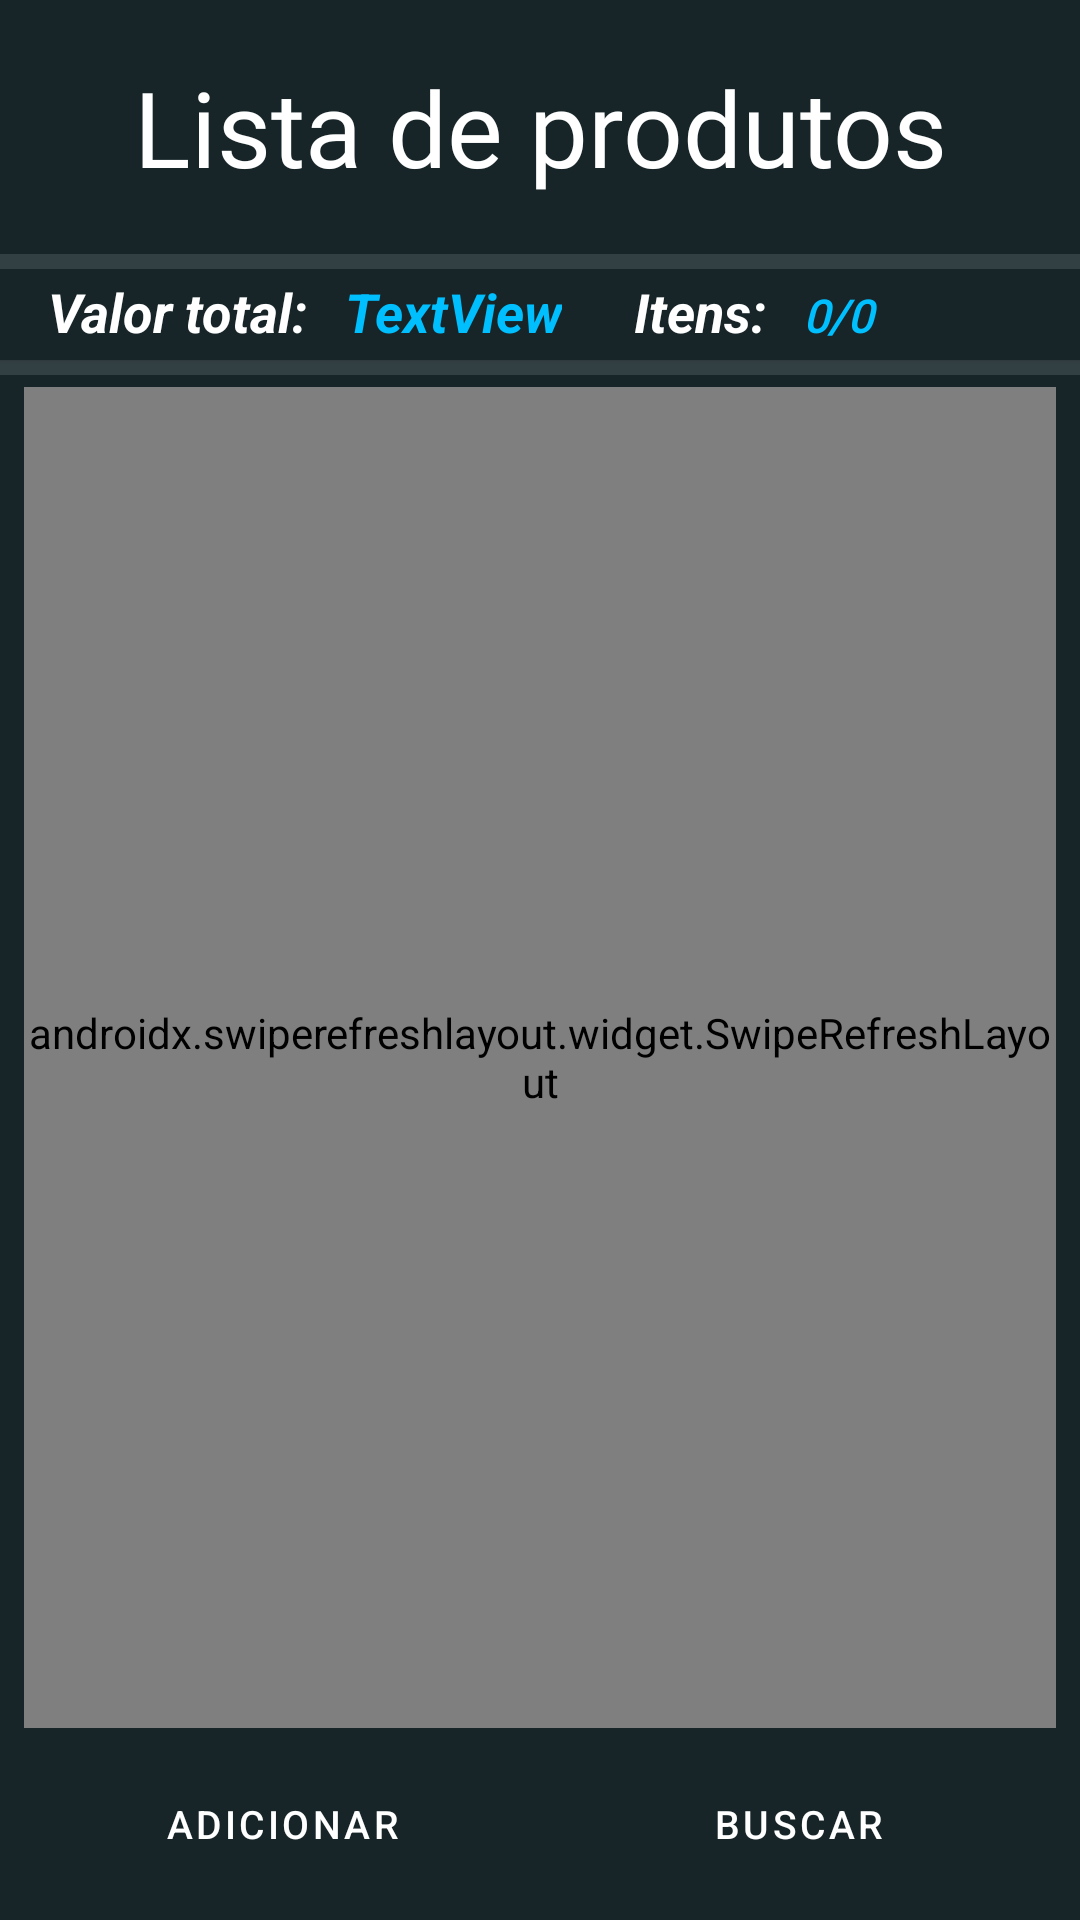

Reconstruct the res/layout file that produces this screen, plus the resources it refers to.
<!-- AndroidManifest.xml: application theme Theme.Rancho -->
<!-- res/layout/fragment_list_product.xml -->
<?xml version="1.0" encoding="utf-8"?>
<androidx.constraintlayout.widget.ConstraintLayout xmlns:android="http://schemas.android.com/apk/res/android"
    xmlns:app="http://schemas.android.com/apk/res-auto"
    xmlns:tools="http://schemas.android.com/tools"
    android:layout_width="match_parent"
    android:layout_height="match_parent"
    android:background="@color/AZUL_STEEL_BLUE4"
    tools:context=".ui.puchases.ListPurchasesFragment">


    <com.google.android.material.card.MaterialCardView
        android:id="@+id/cardListPurchases"
        android:layout_width="match_parent"
        android:layout_height="120dp"
        android:backgroundTint="@color/AZUL_STEEL_BLUE4"
        app:cardCornerRadius="0dp"
        app:layout_constraintEnd_toEndOf="parent"
        app:layout_constraintStart_toStartOf="parent"
        app:layout_constraintTop_toTopOf="parent">


        <androidx.constraintlayout.widget.ConstraintLayout
            android:layout_width="match_parent"
            android:layout_height="match_parent">

            <TextView
                android:id="@+id/textView7"
                android:layout_width="0dp"
                android:layout_height="wrap_content"
                android:fontFamily="@font/stable"
                android:gravity="center"
                android:text="Lista de produtos"
                android:textColor="@color/BRANCO"
                android:textSize="35sp"
                app:layout_constraintBottom_toTopOf="@+id/divider3"
                app:layout_constraintEnd_toEndOf="parent"
                app:layout_constraintStart_toStartOf="parent"
                app:layout_constraintTop_toTopOf="parent" />

            <TextView
                android:id="@+id/textView3"
                android:layout_width="wrap_content"
                android:layout_height="wrap_content"
                android:layout_marginStart="16dp"
                android:layout_marginLeft="16dp"
                android:layout_marginBottom="4dp"
                android:text="Valor total: "
                android:textColor="@color/BRANCO"
                android:textSize="18sp"
                android:textStyle="bold|italic"
                app:layout_constraintBottom_toBottomOf="parent"
                app:layout_constraintStart_toStartOf="parent" />

            <TextView
                android:id="@+id/txtTotalValue"
                android:layout_width="wrap_content"
                android:layout_height="wrap_content"
                android:layout_marginStart="8dp"
                android:layout_marginLeft="8dp"
                android:text="TextView"
                android:textColor="@color/AZUL_DEEP_SKYE"
                android:textSize="18sp"
                android:textStyle="bold|italic"
                app:layout_constraintBaseline_toBaselineOf="@+id/textView3"
                app:layout_constraintStart_toEndOf="@+id/textView3" />

            <TextView
                android:id="@+id/textView10"
                android:layout_width="wrap_content"
                android:layout_height="wrap_content"
                android:layout_marginStart="24dp"
                android:layout_marginLeft="24dp"
                android:text="Itens: "
                android:textColor="@color/BRANCO"
                android:textSize="18sp"
                android:textStyle="bold|italic"
                app:layout_constraintBaseline_toBaselineOf="@+id/txtTotalValue"
                app:layout_constraintStart_toEndOf="@+id/txtTotalValue" />

            <TextView
                android:id="@+id/txtQuantityDone"
                android:layout_width="0dp"
                android:layout_height="wrap_content"
                android:layout_marginStart="8dp"
                android:layout_marginLeft="8dp"
                android:layout_marginEnd="16dp"
                android:layout_marginRight="16dp"
                android:fontFamily="@font/stable"
                android:text="0/0"
                android:textColor="@color/AZUL_DEEP_SKYE"
                android:textSize="15sp"
                android:textStyle="bold|italic"
                app:layout_constraintBaseline_toBaselineOf="@+id/textView10"
                app:layout_constraintEnd_toEndOf="parent"
                app:layout_constraintStart_toEndOf="@+id/textView10" />

            <View
                android:id="@+id/divider3"
                android:layout_width="match_parent"
                android:layout_height="5dp"
                android:layout_marginBottom="2dp"
                android:background="?android:attr/listDivider"
                android:backgroundTint="@color/BRANCO"
                app:layout_constraintBottom_toTopOf="@+id/txtTotalValue"
                app:layout_constraintEnd_toEndOf="parent"
                app:layout_constraintStart_toStartOf="parent" />


        </androidx.constraintlayout.widget.ConstraintLayout>

    </com.google.android.material.card.MaterialCardView>

    
    
    
    
    
    
    
    
    
    
    
    
    
    

    
    
    

    
    
    
    
    
    
    
    
    
    
    
    
    


    
    
    
    
    
    
    

    

    
    
    
    
    
    
    
    
    
    
    
    

    

    

    <androidx.swiperefreshlayout.widget.SwipeRefreshLayout
        android:id="@+id/swipRecyclerPorduct"
        android:layout_width="0dp"
        android:layout_height="0dp"
        android:layout_marginStart="8dp"
        android:layout_marginLeft="8dp"
        android:layout_marginTop="4dp"
        android:layout_marginEnd="8dp"
        android:layout_marginRight="8dp"
        android:layout_marginBottom="8dp"
        app:layout_constraintBottom_toTopOf="@+id/btnAddNewProduct"
        app:layout_constraintEnd_toEndOf="parent"
        app:layout_constraintStart_toStartOf="parent"
        app:layout_constraintTop_toBottomOf="@+id/divider4">

        <androidx.recyclerview.widget.RecyclerView
            android:id="@+id/recyclerProduct"
            android:layout_width="388dp"
            android:layout_height="0dp"
            android:layout_marginStart="16dp"
            android:layout_marginLeft="16dp"
            android:layout_marginTop="8dp"
            android:layout_marginEnd="16dp"
            android:layout_marginRight="16dp"
            android:layout_marginBottom="24dp"
            app:layout_constraintBottom_toBottomOf="parent"
            app:layout_constraintEnd_toEndOf="parent"
            app:layout_constraintStart_toStartOf="parent"
            app:layout_constraintTop_toBottomOf="@+id/cardListPurchases" />

    </androidx.swiperefreshlayout.widget.SwipeRefreshLayout>


    <View
        android:id="@+id/divider4"
        android:layout_width="match_parent"
        android:layout_height="5dp"
        android:background="?android:attr/listDivider"
        android:backgroundTint="@color/BRANCO"
        app:layout_constraintTop_toBottomOf="@+id/cardListPurchases" />


    <Button
        android:id="@+id/btnAddNewProduct"
        style="@style/Widget.MaterialComponents.Button.TextButton.Icon"
        android:layout_width="0dp"
        android:backgroundTint="@color/AZUL_STEEL_BLUE2"
        android:layout_height="wrap_content"
        android:layout_marginStart="16dp"
        android:layout_marginLeft="16dp"
        android:layout_marginEnd="8dp"
        android:layout_marginRight="8dp"
        android:layout_marginBottom="8dp"
        android:textColor="@color/BRANCO"
        android:text="Adicionar"
        android:textSize="13sp"
        app:layout_constraintBottom_toBottomOf="parent"
        app:layout_constraintEnd_toStartOf="@+id/btnSearchProduct"
        app:layout_constraintHorizontal_bias="0.5"
        app:layout_constraintStart_toStartOf="parent"
        app:tint="@color/white" />

    <Button
        android:id="@+id/btnSearchProduct"
        style="@style/Widget.MaterialComponents.Button.TextButton.Icon"
        android:layout_width="0dp"
        android:backgroundTint="@color/AZUL_STEEL_BLUE2"
        android:layout_height="wrap_content"
        android:layout_marginStart="8dp"
        android:layout_marginLeft="8dp"
        android:layout_marginEnd="16dp"
        android:layout_marginRight="16dp"
        android:layout_marginBottom="8dp"
        android:textColor="@color/BRANCO"
        android:text="Buscar"
        android:textSize="13sp"
        app:layout_constraintBottom_toBottomOf="parent"
        app:layout_constraintEnd_toEndOf="parent"
        app:layout_constraintHorizontal_bias="0.5"
        app:layout_constraintStart_toEndOf="@+id/btnAddNewProduct"
        app:tint="@color/white" />


</androidx.constraintlayout.widget.ConstraintLayout>
<!-- resources referenced by this layout -->
<resources>
  <color name="AZUL_DEEP_SKYE">#00BFFF</color>
  <color name="AZUL_STEEL_BLUE2">#324C56</color>
  <color name="AZUL_STEEL_BLUE3">#203138</color>
  <color name="AZUL_STEEL_BLUE4">#172529</color>
  <color name="BRANCO">#FFFFFF</color>
  <color name="white">#FFFFFFFF</color>
  <!-- drawable ic_speak_mod: vector/xml drawable (drawable, 2876 chars, omitted) -->
  <style name="Theme.Rancho" parent="Theme.MaterialComponents.DayNight.NoActionBar">
          
          <item name="colorPrimary">@color/AZUL_STEEL_BLUE3</item>
          <item name="colorPrimaryVariant">@color/PRETO</item>
          <item name="colorOnPrimary">@color/white</item>
          
          <item name="colorSecondary">@color/teal_200</item>
          <item name="colorSecondaryVariant">@color/teal_700</item>
          <item name="colorOnSecondary">@color/black</item>
          
          <item name="android:statusBarColor" tools:targetApi="l">?attr/colorPrimaryVariant</item>
          
      </style>
  <color name="PRETO">#000000</color>
  <color name="teal_200">#FF03DAC5</color>
  <color name="teal_700">#FF018786</color>
  <color name="black">#FF000000</color>
</resources>
